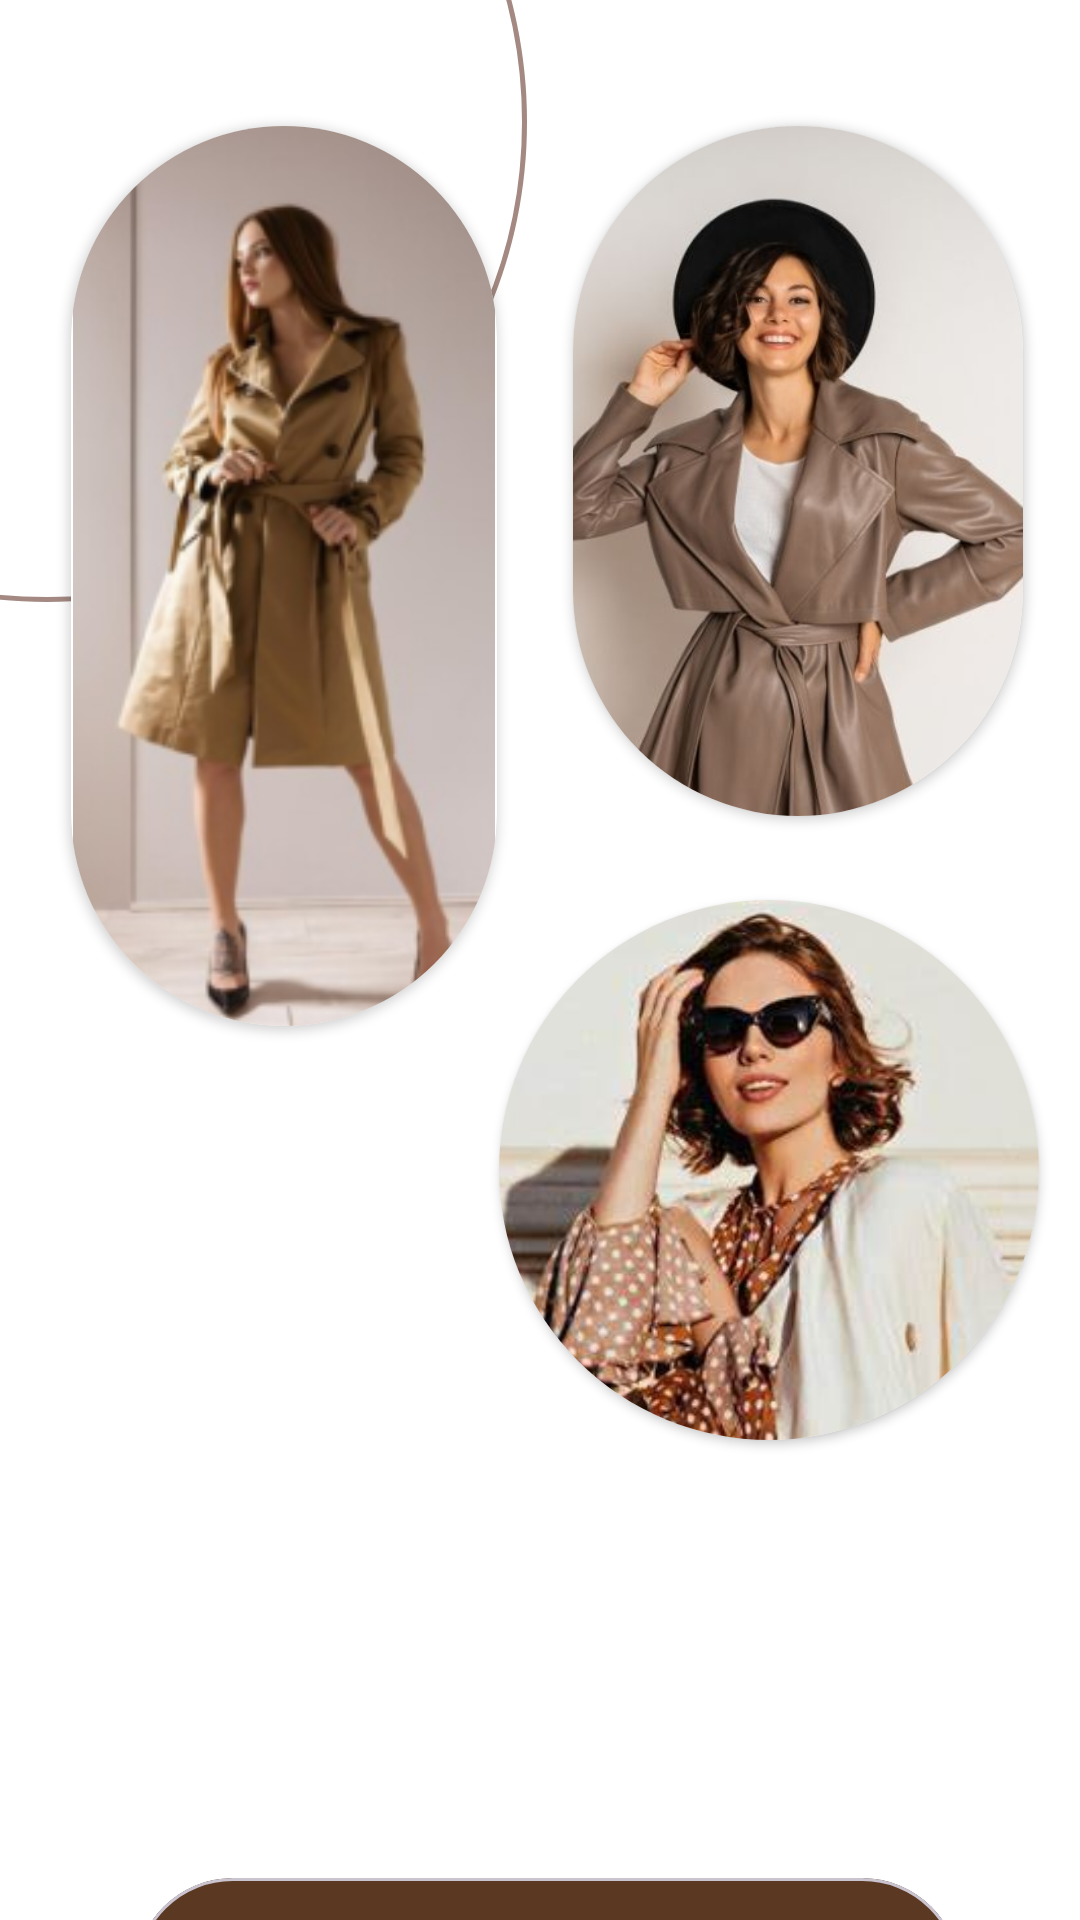

Android layout source for this screen:
<!-- AndroidManifest.xml: application theme Theme.FashionHub -->
<!-- res/layout/activity_signup_page.xml -->
<?xml version="1.0" encoding="utf-8"?>
<androidx.constraintlayout.widget.ConstraintLayout xmlns:android="http://schemas.android.com/apk/res/android"
    xmlns:app="http://schemas.android.com/apk/res-auto"
    xmlns:tools="http://schemas.android.com/tools"
    android:layout_width="match_parent"
    android:layout_height="match_parent"
    tools:context=".SignupPage"
    android:background="@color/white">

    <ImageView
        android:layout_width="350dp"
        android:layout_height="320dp"
        android:layout_marginTop="-120dp"
        android:layout_marginLeft="-330dp"
        app:layout_constraintEnd_toEndOf="parent"
        app:layout_constraintStart_toStartOf="parent"
        android:src="@drawable/borderline_circle"
        app:layout_constraintTop_toTopOf="parent" />
    <ImageView
        android:layout_width="250dp"
        android:layout_height="220dp"
        android:layout_marginLeft="400dp"
        android:layout_marginTop="180dp"
        android:layout_marginRight="-10dp"
        android:src="@drawable/borderline_circle"
        app:layout_constraintEnd_toEndOf="parent"
        app:layout_constraintHorizontal_bias="1.0"
        app:layout_constraintStart_toStartOf="parent"
        app:layout_constraintTop_toTopOf="parent" />



    <androidx.cardview.widget.CardView
        android:layout_width="142dp"
        android:layout_height="300dp"
        android:layout_marginTop="42dp"
        app:layout_constraintEnd_toEndOf="parent"
        app:cardCornerRadius="150dp"
        app:layout_constraintHorizontal_bias="0.108"
        app:layout_constraintStart_toStartOf="parent"
        app:layout_constraintTop_toTopOf="parent">

        <androidx.appcompat.widget.AppCompatImageView
            android:layout_width="match_parent"
            android:layout_height="match_parent"
            android:src="@drawable/wlcm1" />

    </androidx.cardview.widget.CardView>

    <androidx.cardview.widget.CardView
        android:layout_width="150dp"
        android:layout_height="230dp"
        android:layout_marginTop="42dp"
        app:layout_constraintEnd_toEndOf="parent"
        app:cardCornerRadius="150dp"
        app:layout_constraintHorizontal_bias="0.910"
        app:layout_constraintStart_toStartOf="parent"
        app:layout_constraintTop_toTopOf="parent">

        <androidx.appcompat.widget.AppCompatImageView
            android:layout_width="match_parent"
            android:layout_height="match_parent"
            android:scaleType="centerCrop"
            android:src="@drawable/wlcm2" />

    </androidx.cardview.widget.CardView>

    <androidx.cardview.widget.CardView
        android:id="@+id/cardView"
        android:layout_width="180dp"
        android:layout_height="180dp"
        android:layout_marginTop="300dp"
        app:cardCornerRadius="100dp"
        app:layout_constraintEnd_toEndOf="parent"
        app:layout_constraintHorizontal_bias="0.924"
        app:layout_constraintStart_toStartOf="parent"
        app:layout_constraintTop_toTopOf="parent">

        <ImageView
            android:layout_width="match_parent"
            android:layout_height="match_parent"
            android:scaleType="centerCrop"
            android:src="@drawable/wlcm3" />

    </androidx.cardview.widget.CardView>

    <TextView
        android:id="@+id/textView"
        android:layout_width="338dp"
        android:layout_height="100dp"
        android:layout_marginTop="36dp"
        android:textSize="28dp"
        android:textStyle="bold"
        app:layout_constraintEnd_toEndOf="parent"
        app:layout_constraintHorizontal_bias="0.684"
        app:layout_constraintStart_toStartOf="parent"
        app:layout_constraintTop_toBottomOf="@+id/cardView" />


    <com.google.android.material.card.MaterialCardView
        android:id="@+id/signup"
        android:layout_width="match_parent"
        android:layout_height="65dp"
        android:layout_marginLeft="45dp"
        android:layout_marginTop="10dp"
        android:layout_marginRight="40dp"
        app:cardBackgroundColor="#5B3822"
        app:cardCornerRadius="40dp"
        app:layout_constraintEnd_toEndOf="parent"
        app:layout_constraintHorizontal_bias="0.0"
        app:layout_constraintStart_toStartOf="parent"
        app:layout_constraintTop_toBottomOf="@+id/textView">

        <TextView
            android:layout_width="291dp"
            android:layout_height="45dp"
            android:layout_marginTop="8dp"
            android:gravity="center"
            android:text="Let's Get Started"
            android:textColor="@color/white"
            android:textSize="20dp" />
    </com.google.android.material.card.MaterialCardView>

    <TextView
        android:id="@+id/alreadysignup"
        android:layout_width="wrap_content"
        android:layout_height="wrap_content"
        app:layout_constraintEnd_toEndOf="parent"
        android:textSize="15dp"
        android:layout_marginTop="35dp"
        app:layout_constraintStart_toStartOf="parent"
        app:layout_constraintTop_toBottomOf="@+id/signup" />


</androidx.constraintlayout.widget.ConstraintLayout>
<!-- resources referenced by this layout -->
<resources>
  <color name="white">#FFFFFFFF</color>
  <!-- drawable borderline_circle (drawable) -->
  <?xml version="1.0" encoding="utf-8"?>
  <vector
      xmlns:android="http://schemas.android.com/apk/res/android"
      xmlns:aapt="http://schemas.android.com/aapt"
      android:width="96dp"
      android:height="96dp"
      android:viewportWidth="96"
      android:viewportHeight="96"
      >
      <group>
          <clip-path
              android:pathData="M96 48C96 74.5097 74.5097 96 48 96C21.4903 96 0 74.5097 0 48C0 21.4903 21.4903 0 48 0C74.5097 0 96 21.4903 96 48Z"
              />
          <path
              android:pathData="M96 48C96 74.5097 74.5097 96 48 96C21.4903 96 0 74.5097 0 48C0 21.4903 21.4903 0 48 0C74.5097 0 96 21.4903 96 48Z"
              android:strokeWidth="1"
              android:strokeColor="#A38982"
              />
      </group>
  </vector>
  <!-- drawable wlcm1: png bitmap (drawable, 63031 bytes) -->
  <!-- drawable wlcm2: jpg bitmap (drawable, 25615 bytes) -->
  <!-- drawable wlcm3: jpeg bitmap (drawable, 15731 bytes) -->
  <style name="Theme.FashionHub" parent="Base.Theme.FashionHub" />
  <style name="Base.Theme.FashionHub" parent="Theme.Material3.DayNight.NoActionBar">
          
          <item name="colorPrimary">@color/appcolor</item>
      </style>
  <color name="appcolor">#5C3A21</color>
</resources>
